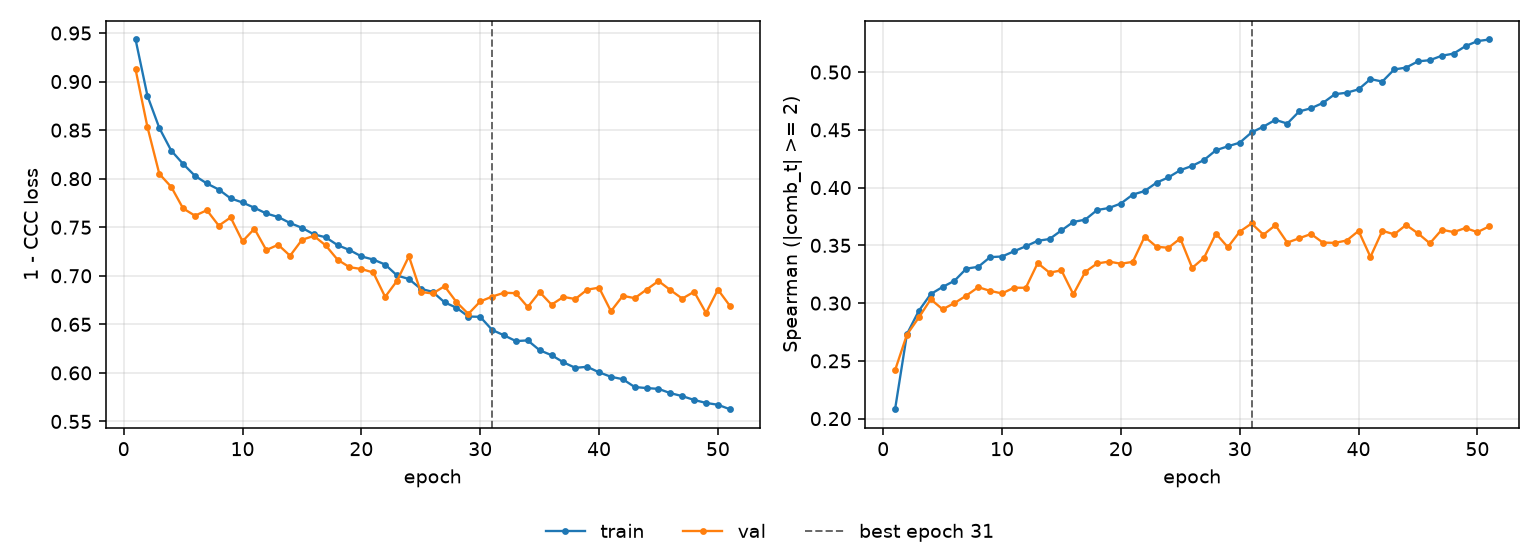

The data file committed next to this chart (first rows):
epoch, tr_loss, vl_loss, tr_sp, vl_sp, is_best
1, 0.9433, 0.9125, 0.2081, 0.2419, False
2, 0.8853, 0.8531, 0.2732, 0.2728, False
3, 0.8522, 0.8049, 0.2933, 0.2875, False
4, 0.8289, 0.7916, 0.3078, 0.3033, False
5, 0.8152, 0.7694, 0.314, 0.2947, False
6, 0.8029, 0.7619, 0.3193, 0.3, False
7, 0.7951, 0.7675, 0.3299, 0.3065, False
8, 0.7888, 0.7516, 0.3314, 0.3138, False
9, 0.7797, 0.7601, 0.3398, 0.3106, False
10, 0.7755, 0.7355, 0.3403, 0.3084, False
11, 0.77, 0.7484, 0.3448, 0.3133, False
12, 0.7642, 0.7265, 0.3492, 0.3133, False
13, 0.7605, 0.732, 0.3539, 0.3346, False
14, 0.7543, 0.7206, 0.3555, 0.3264, False
15, 0.7494, 0.737, 0.363, 0.3283, False
16, 0.7427, 0.7411, 0.3703, 0.3076, False
17, 0.7396, 0.7312, 0.3723, 0.327, False
18, 0.7315, 0.7166, 0.3806, 0.3343, False
19, 0.7266, 0.7089, 0.3823, 0.3359, False
20, 0.72, 0.707, 0.3862, 0.3341, False
21, 0.7167, 0.7034, 0.3939, 0.3357, False
22, 0.7116, 0.6783, 0.397, 0.3575, False
23, 0.7003, 0.6948, 0.4043, 0.3488, False
24, 0.6967, 0.7201, 0.4089, 0.3479, False
25, 0.6866, 0.6833, 0.4151, 0.3559, False
26, 0.6835, 0.6818, 0.4188, 0.3305, False
27, 0.6727, 0.6893, 0.4239, 0.3393, False
28, 0.6671, 0.673, 0.4324, 0.3602, False
29, 0.6581, 0.6607, 0.4358, 0.3484, False
30, 0.6577, 0.6736, 0.4389, 0.3618, False
31, 0.6443, 0.6786, 0.4478, 0.3689, True
32, 0.6387, 0.6825, 0.4528, 0.3592, False
33, 0.6327, 0.6821, 0.4587, 0.3675, False
34, 0.6335, 0.6678, 0.4554, 0.3524, False
35, 0.6233, 0.6833, 0.4659, 0.3561, False
36, 0.6182, 0.6703, 0.4687, 0.3598, False
37, 0.6109, 0.6782, 0.4733, 0.3524, False
38, 0.6052, 0.6761, 0.4808, 0.3522, False
39, 0.6063, 0.6857, 0.4822, 0.3542, False
40, 0.6006, 0.6878, 0.4851, 0.3625, False
41, 0.596, 0.6635, 0.4939, 0.34, False
42, 0.5935, 0.6794, 0.4918, 0.3626, False
43, 0.5854, 0.677, 0.5023, 0.3595, False
44, 0.5844, 0.6858, 0.5039, 0.3677, False
45, 0.5835, 0.6946, 0.5093, 0.3604, False
46, 0.5791, 0.6853, 0.5103, 0.3518, False
47, 0.5761, 0.6765, 0.5142, 0.3635, False
48, 0.5721, 0.6836, 0.516, 0.3615, False
49, 0.5691, 0.6617, 0.5225, 0.365, False
50, 0.5672, 0.6858, 0.5268, 0.3614, False
51, 0.5626, 0.6692, 0.5282, 0.3665, False
